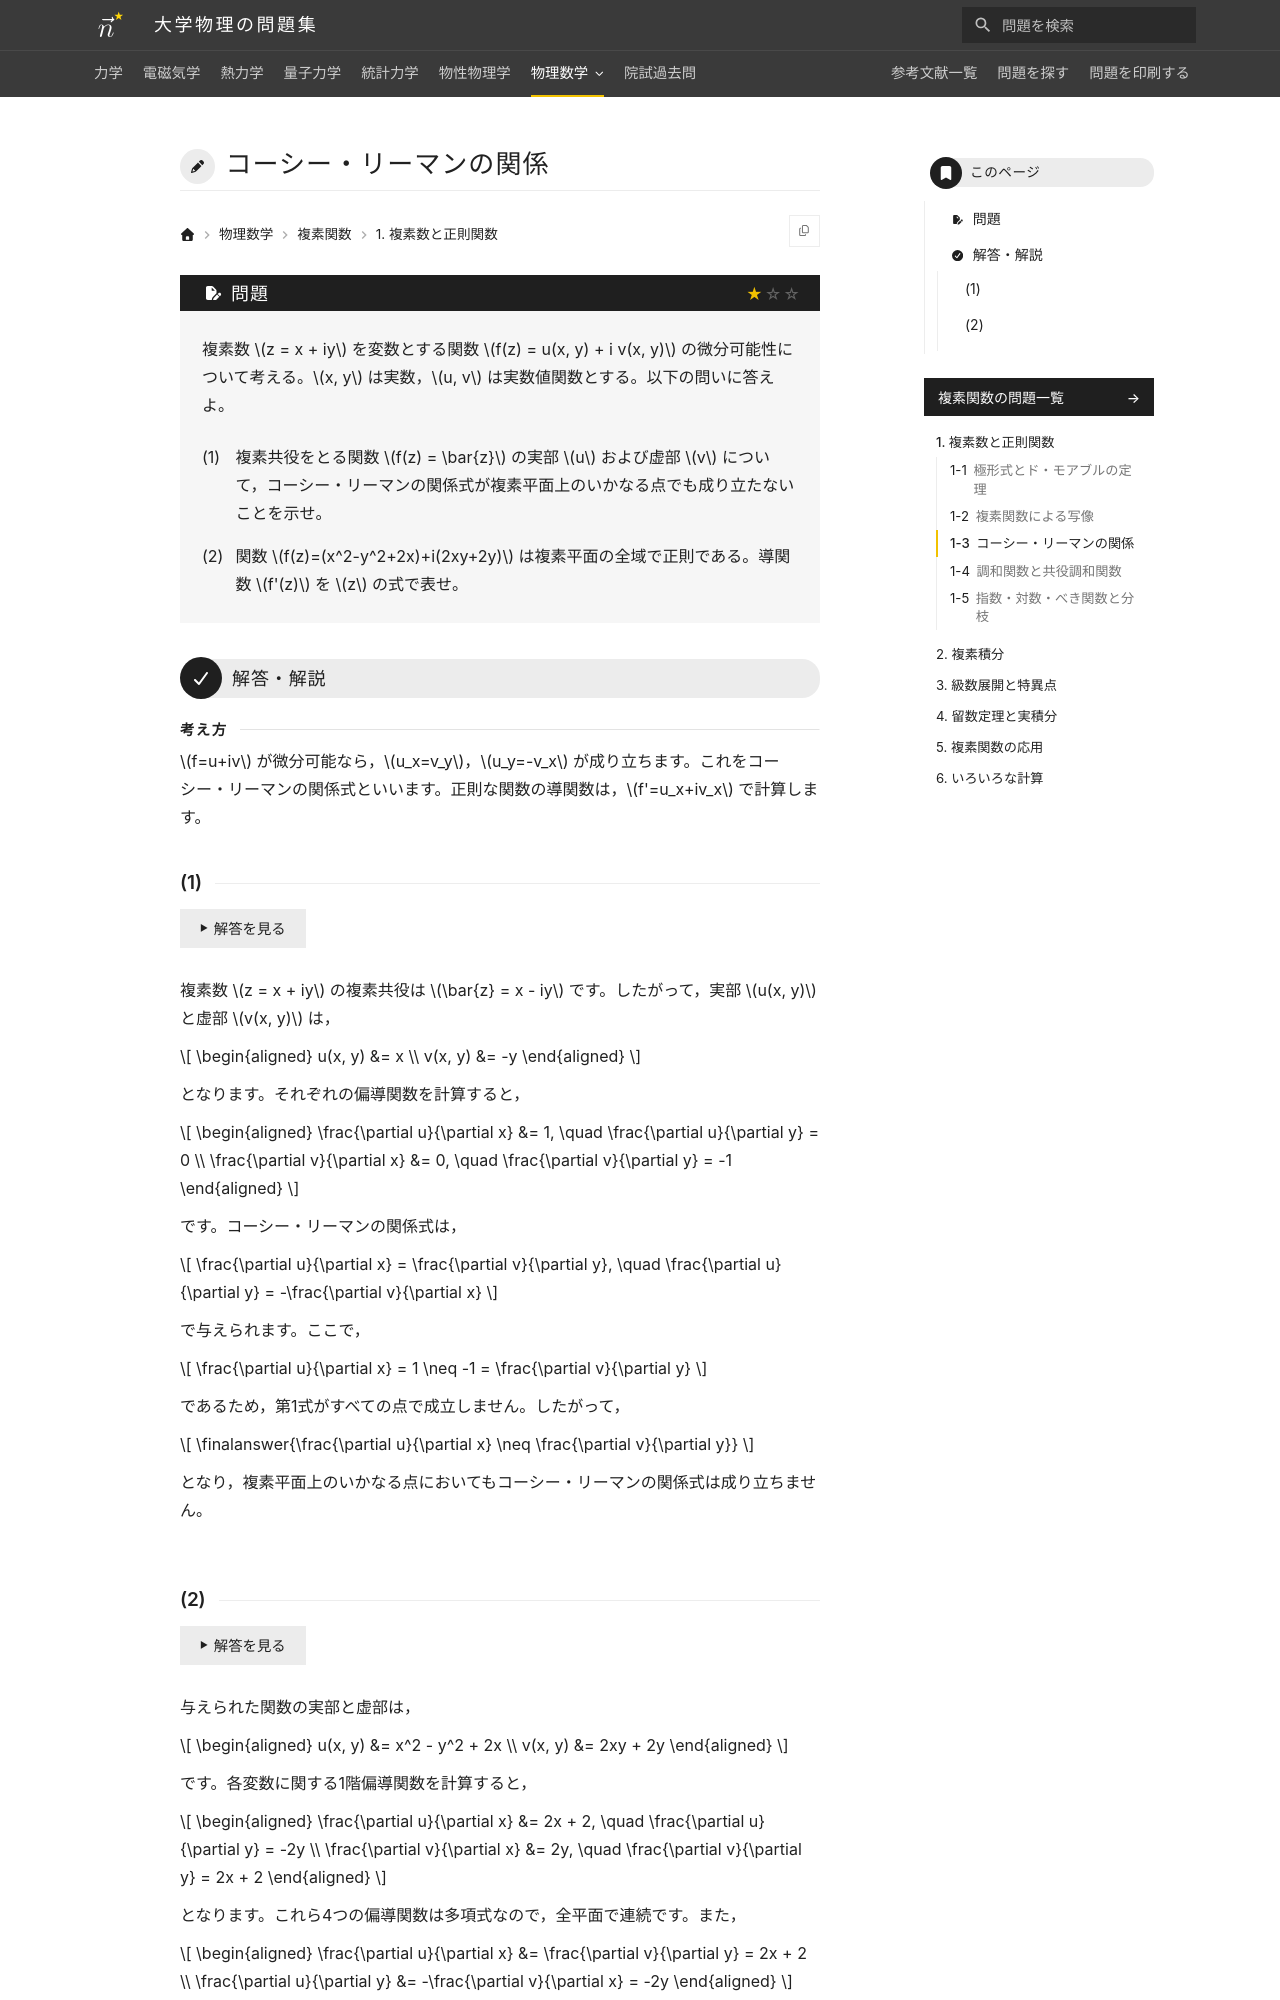

repository: Nanana-2/physics-site · page: 11complex_analysis/01/01_030/index.html · generator: mkdocs

---
tags:
  - 基本
---

# コーシー・リーマンの関係

## 問題
複素数 $z = x + iy$（$x, y$ は実数）を変数とする関数 $f(z) = u(x, y) + i v(x, y)$（$u, v$ は実数値関数）の微分可能性について考える。以下の問いに答えよ。

(1) 複素共役をとる関数 $f(z) = \bar{z}$ の実部 $u$ および虚部 $v$ について，コーシー・リーマンの関係式が複素平面上のいかなる点でも成り立たないことを示せ。

(2) 関数 $f(z)=(x^2-y^2+2x)+i(2xy+2y)$ は複素平面の全域で正則である。導関数 $f'(z)$ を $z$ の式で表せ。

---

## 解答・解説

### (1)
複素数 $z = x + iy$ の複素共役は $\bar{z} = x - iy$ です。したがって，実部 $u(x, y)$ と虚部 $v(x, y)$ は，

$$
\begin{aligned}
u(x, y) &= x \\
v(x, y) &= -y
\end{aligned}
$$

となります。それぞれの偏導関数を計算すると，

$$
\begin{aligned}
\frac{\partial u}{\partial x} &= 1, \quad \frac{\partial u}{\partial y} = 0 \\
\frac{\partial v}{\partial x} &= 0, \quad \frac{\partial v}{\partial y} = -1
\end{aligned}
$$

となります。コーシー・リーマンの関係式は，

$$
\frac{\partial u}{\partial x} = \frac{\partial v}{\partial y}, \quad \frac{\partial u}{\partial y} = -\frac{\partial v}{\partial x}
$$

で与えられます。ここで，

$$
\frac{\partial u}{\partial x} = 1 \neq -1 = \frac{\partial v}{\partial y}
$$

であるため，第1式がすべての点で成立しません。したがって，

$$
\frac{\partial u}{\partial x} \neq \frac{\partial v}{\partial y}
$$

となり，複素平面上のいかなる点においてもコーシー・リーマンの関係式は成り立ちません。
